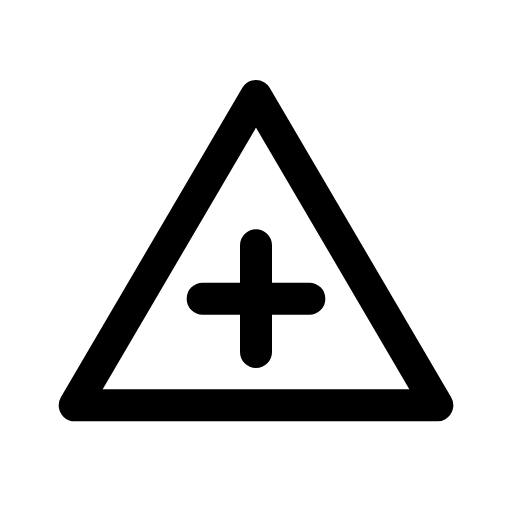
t = 0.00 s
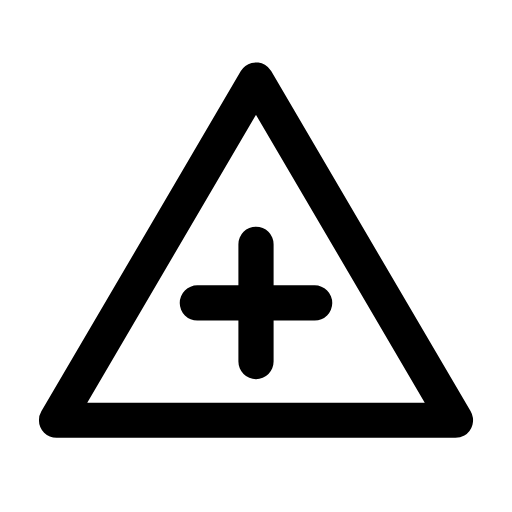
t = 0.12 s
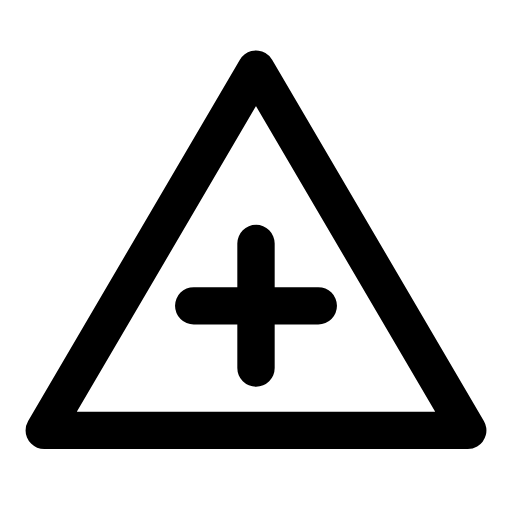
t = 0.29 s
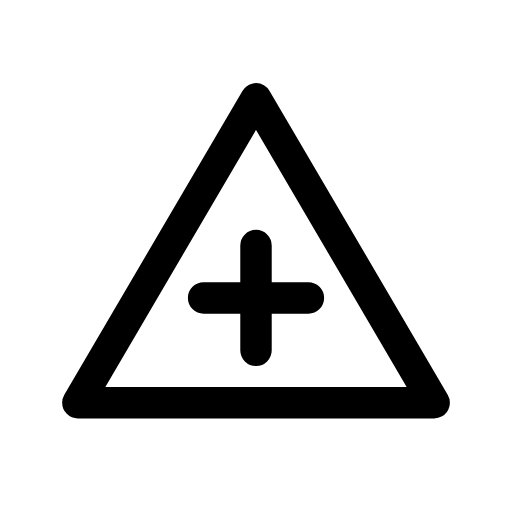
t = 0.39 s
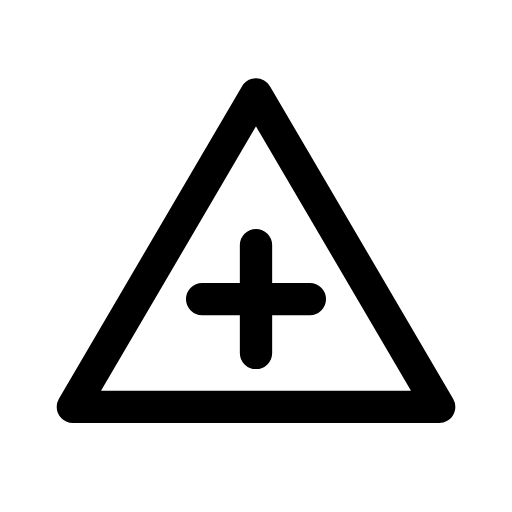
t = 0.52 s
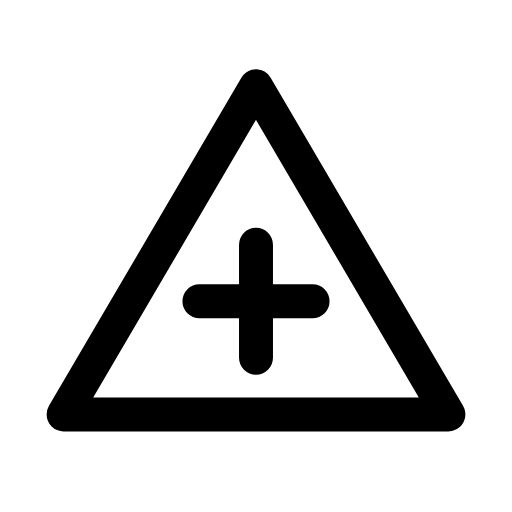
t = 0.65 s

The animated SVG that drew these frames (rendered in a browser with its animation timeline set to each time). Animation: 1 CSS @keyframes rule; one cycle of 0.80 s, repeats indefinitely.

<svg xmlns="http://www.w3.org/2000/svg" viewBox="0 0 24 24" width="24" height="24" class="rd-a-triangle-plus" data-rd-animate="hover"><style>.rd-a-triangle-plus{overflow:visible}.rd-a-triangle-plus *{transform-box:view-box}.rd-a-triangle-plus .a{transform-origin:12px 12px}@media (prefers-reduced-motion:no-preference){.rd-a-triangle-plus[data-rd-animate="hover"]:hover .a,:hover>.rd-a-triangle-plus[data-rd-animate="parent"] .a,.rd-a-triangle-plus[data-rd-animate="play"] .a,.rd-a-triangle-plus[data-rd-animate="loop"] .a{animation:rd-triangle-plus-m calc(0.8s*var(--rd-speed,1)) ease-in-out}.rd-a-triangle-plus[data-rd-animate="loop"] *{animation-iteration-count:infinite!important}@keyframes rd-triangle-plus-m{0%,100%{scale:1}30%{scale:1.2}55%{scale:.95}75%{scale:1.07}}}</style><g fill="none" stroke="currentColor" stroke-linecap="round" stroke-linejoin="round" stroke-width="1.5"><g class="a"><path d="M12 4.5l8.5 14.5h-17z"/><path d="M12 11.5v5M9.5 14h5"/></g></g></svg>
